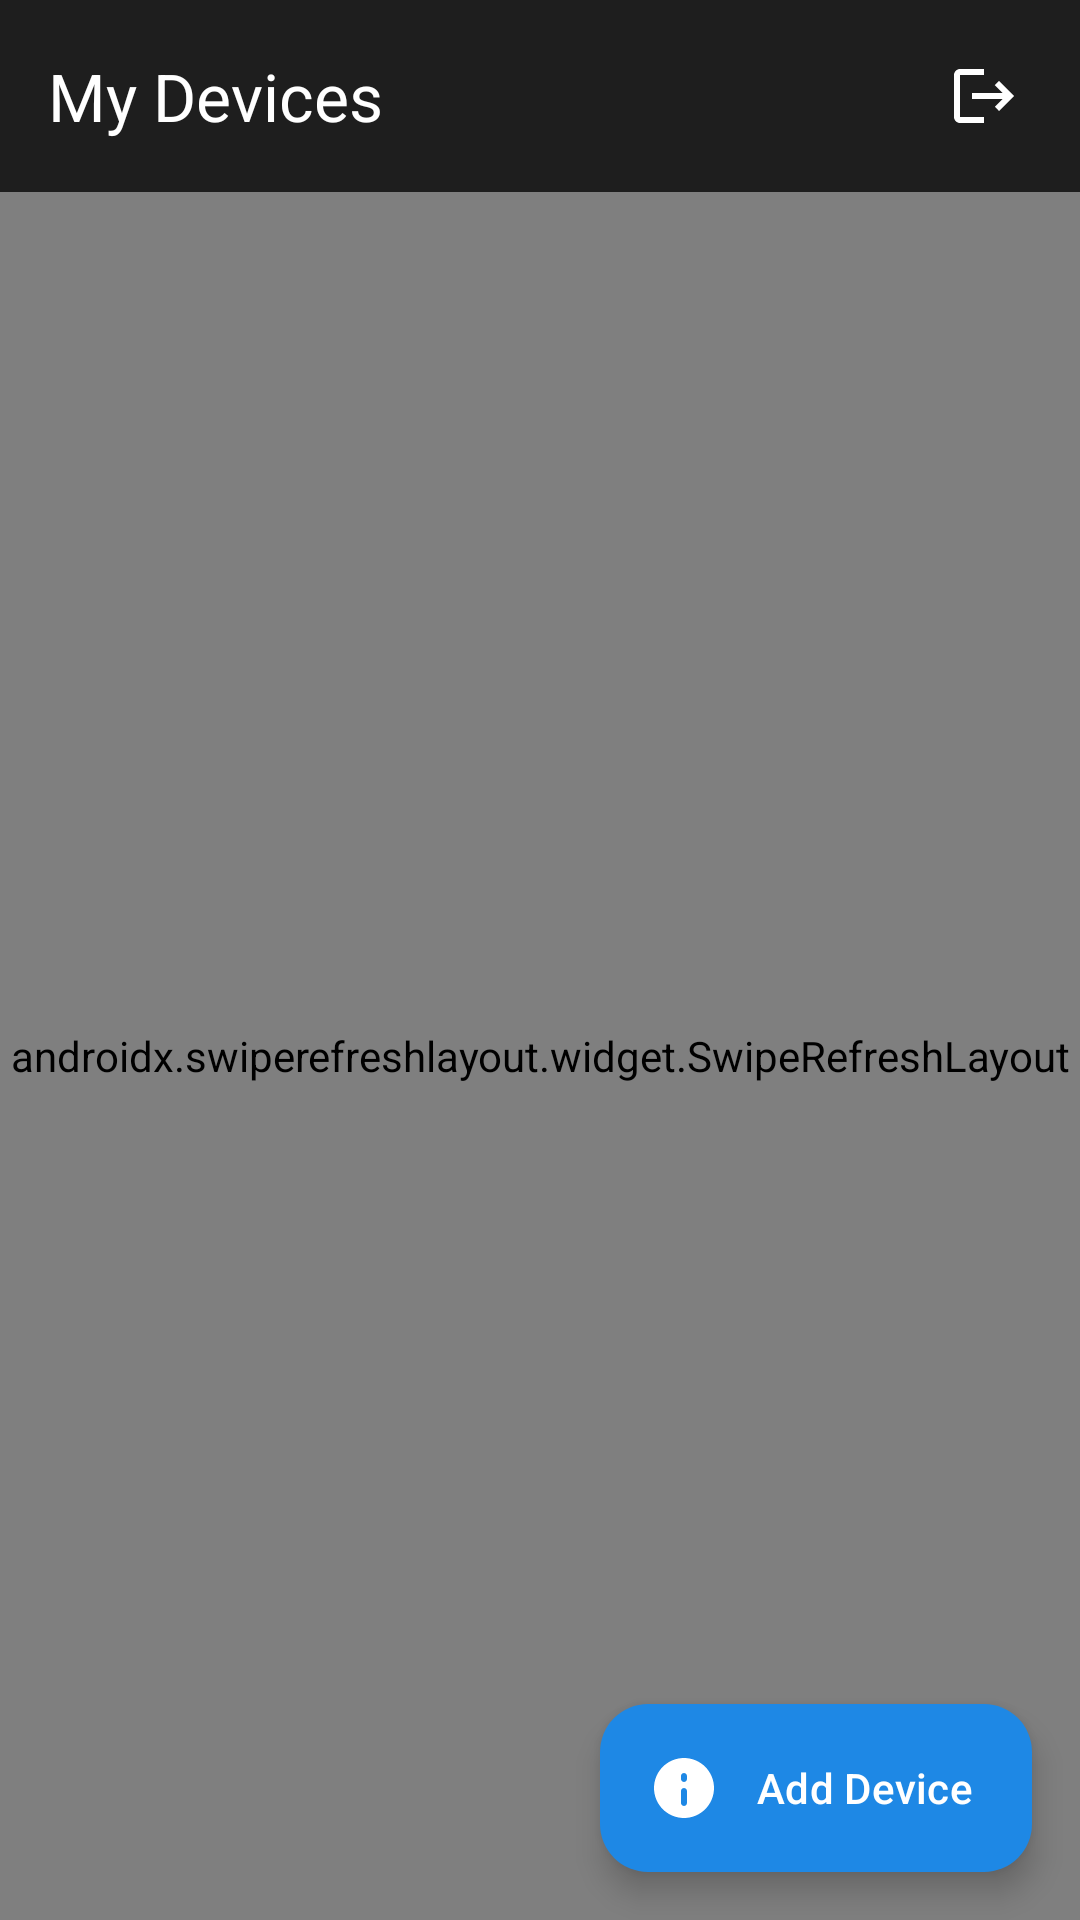

Produce the Android XML layout that renders to this screen, including the resource entries it uses.
<!-- AndroidManifest.xml: application theme Theme.FamilyGuardPro -->
<!-- res/layout/activity_dashboard.xml -->
<?xml version="1.0" encoding="utf-8"?>
<androidx.constraintlayout.widget.ConstraintLayout android:background="@color/background" android:layout_width="fill_parent" android:layout_height="fill_parent"
  xmlns:android="http://schemas.android.com/apk/res/android" xmlns:app="http://schemas.android.com/apk/res-auto">
    <com.google.android.material.appbar.MaterialToolbar android:id="@+id/toolbar" android:background="@color/surface" android:layout_width="fill_parent" android:layout_height="?actionBarSize" app:layout_constraintTop_toTopOf="parent" app:title="@string/my_devices" app:titleTextColor="@color/text_primary">
        <ImageButton android:layout_gravity="end" android:id="@+id/btnLogout" android:background="?selectableItemBackgroundBorderless" android:layout_width="48.0dip" android:layout_height="48.0dip" android:src="@drawable/ic_logout" android:contentDescription="Logout" android:layout_marginEnd="8.0dip" app:tint="@color/text_primary" />
    </com.google.android.material.appbar.MaterialToolbar>
    <androidx.swiperefreshlayout.widget.SwipeRefreshLayout android:id="@+id/swipeRefresh" android:layout_width="fill_parent" android:layout_height="0.0dip" app:layout_constraintBottom_toBottomOf="parent" app:layout_constraintTop_toBottomOf="@id/toolbar">
        <LinearLayout android:orientation="vertical" android:layout_width="fill_parent" android:layout_height="fill_parent">
            <com.google.android.material.card.MaterialCardView android:id="@+id/cardQuickStats" android:layout_width="fill_parent" android:layout_height="wrap_content" android:layout_margin="16.0dip" app:cardBackgroundColor="@color/surface" app:cardCornerRadius="16.0dip" app:cardElevation="0.0dip">
                <LinearLayout android:orientation="horizontal" android:padding="20.0dip" android:layout_width="fill_parent" android:layout_height="wrap_content">
                    <LinearLayout android:gravity="center" android:orientation="vertical" android:layout_width="0.0dip" android:layout_height="wrap_content" android:layout_weight="1.0">
                        <TextView android:textSize="32.0sp" android:textStyle="bold" android:textColor="@color/primary" android:id="@+id/tvTotalDevices" android:layout_width="wrap_content" android:layout_height="wrap_content" android:text="0" />
                        <TextView android:textSize="12.0sp" android:textColor="@color/text_secondary" android:layout_width="wrap_content" android:layout_height="wrap_content" android:text="@string/total_devices" />
                    </LinearLayout>
                    <View android:background="@color/divider" android:layout_width="1.0dip" android:layout_height="fill_parent" />
                    <LinearLayout android:gravity="center" android:orientation="vertical" android:layout_width="0.0dip" android:layout_height="wrap_content" android:layout_weight="1.0">
                        <TextView android:textSize="32.0sp" android:textStyle="bold" android:textColor="@color/success" android:id="@+id/tvOnlineDevices" android:layout_width="wrap_content" android:layout_height="wrap_content" android:text="0" />
                        <TextView android:textSize="12.0sp" android:textColor="@color/text_secondary" android:layout_width="wrap_content" android:layout_height="wrap_content" android:text="@string/online" />
                    </LinearLayout>
                    <View android:background="@color/divider" android:layout_width="1.0dip" android:layout_height="fill_parent" />
                    <LinearLayout android:gravity="center" android:orientation="vertical" android:layout_width="0.0dip" android:layout_height="wrap_content" android:layout_weight="1.0">
                        <TextView android:textSize="32.0sp" android:textStyle="bold" android:textColor="@color/text_secondary" android:id="@+id/tvOfflineDevices" android:layout_width="wrap_content" android:layout_height="wrap_content" android:text="0" />
                        <TextView android:textSize="12.0sp" android:textColor="@color/text_secondary" android:layout_width="wrap_content" android:layout_height="wrap_content" android:text="@string/offline" />
                    </LinearLayout>
                </LinearLayout>
            </com.google.android.material.card.MaterialCardView>
            <TextView android:textSize="16.0sp" android:textStyle="bold" android:textColor="@color/text_primary" android:layout_width="fill_parent" android:layout_height="wrap_content" android:layout_marginBottom="8.0dip" android:text="@string/connected_devices" android:layout_marginHorizontal="16.0dip" />
            <androidx.recyclerview.widget.RecyclerView android:id="@+id/rvDevices" android:padding="16.0dip" android:clipToPadding="false" android:layout_width="fill_parent" android:layout_height="0.0dip" android:layout_weight="1.0" />
            <LinearLayout android:gravity="center" android:orientation="vertical" android:id="@+id/llEmptyState" android:visibility="gone" android:layout_width="fill_parent" android:layout_height="0.0dip" android:layout_weight="1.0">
                <ImageView android:layout_width="120.0dip" android:layout_height="120.0dip" android:src="@drawable/ic_notification" android:alpha="0.5" app:tint="@color/text_secondary" />
                <TextView android:textSize="18.0sp" android:textColor="@color/text_secondary" android:layout_width="wrap_content" android:layout_height="wrap_content" android:layout_marginTop="16.0dip" android:text="@string/no_devices" />
                <TextView android:textSize="14.0sp" android:textColor="@color/text_secondary" android:layout_width="wrap_content" android:layout_height="wrap_content" android:layout_marginTop="8.0dip" android:text="@string/add_device_hint" android:textAlignment="center" />
            </LinearLayout>
        </LinearLayout>
    </androidx.swiperefreshlayout.widget.SwipeRefreshLayout>
    <com.google.android.material.floatingactionbutton.ExtendedFloatingActionButton android:textColor="@color/white" android:id="@+id/fabAddDevice" android:layout_width="wrap_content" android:layout_height="wrap_content" android:layout_margin="16.0dip" android:text="@string/add_device" app:backgroundTint="@color/primary" app:icon="@drawable/ic_notification" app:iconTint="@color/white" app:layout_constraintBottom_toBottomOf="parent" app:layout_constraintEnd_toEndOf="parent" />
    <ProgressBar android:id="@+id/progressBar" android:visibility="gone" android:layout_width="wrap_content" android:layout_height="wrap_content" app:layout_constraintBottom_toBottomOf="parent" app:layout_constraintEnd_toEndOf="parent" app:layout_constraintStart_toStartOf="parent" app:layout_constraintTop_toTopOf="parent" />
</androidx.constraintlayout.widget.ConstraintLayout>
<!-- resources referenced by this layout -->
<resources>
  <color name="background">#ff121212</color>
  <color name="divider">#ff363636</color>
  <color name="primary">#ff1e88e5</color>
  <color name="success">#ff4caf50</color>
  <color name="surface">#ff1e1e1e</color>
  <color name="text_primary">#ffffffff</color>
  <color name="text_secondary">#ffb3b3b3</color>
  <color name="white">#ffffffff</color>
  <!-- drawable ic_logout (drawable) -->
  <?xml version="1.0" encoding="utf-8"?>
  <vector android:tint="?colorControlNormal" android:height="24.0dip" android:width="24.0dip" android:viewportWidth="24.0" android:viewportHeight="24.0"
    xmlns:android="http://schemas.android.com/apk/res/android">
      <path android:fillColor="@android:color/white" android:pathData="M17,7l-1.41,1.41L18.17,11H8v2h10.17l-2.58,2.58L17,17l5,-5zM4,5h8V3H4c-1.1,0 -2,0.9 -2,2v14c0,1.1 0.9,2 2,2h8v-2H4V5z" />
  </vector>
  <!-- drawable ic_notification (drawable) -->
  <?xml version="1.0" encoding="utf-8"?>
  <vector android:height="24.0dip" android:width="24.0dip" android:viewportWidth="24.0" android:viewportHeight="24.0"
    xmlns:android="http://schemas.android.com/apk/res/android">
      <path android:fillColor="#ff6366f1" android:pathData="M12,2C6.48,2 2,6.48 2,12s4.48,10 10,10 10,-4.48 10,-10S17.52,2 12,2zM12,18c-0.55,0 -1,-0.45 -1,-1v-4c0,-0.55 0.45,-1 1,-1s1,0.45 1,1v4c0,0.55 -0.45,1 -1,1zM12,10c-0.55,0 -1,-0.45 -1,-1V8c0,-0.55 0.45,-1 1,-1s1,0.45 1,1v1c0,0.55 -0.45,1 -1,1z" />
  </vector>
  <string name="add_device">Add Device</string>
  <string name="add_device_hint">Tap the button below to add a child device</string>
  <string name="connected_devices">Connected Devices</string>
  <string name="my_devices">My Devices</string>
  <string name="no_devices">No devices connected</string>
  <string name="offline">Offline</string>
  <string name="online">Online</string>
  <string name="total_devices">Total Devices</string>
  <style name="Theme.FamilyGuardPro" parent="Theme.Material3.Dark.NoActionBar">
          <item name="colorPrimary">@color/primary</item>
          <item name="colorPrimaryDark">@color/primary_dark</item>
          <item name="colorAccent">@color/accent</item>
          <item name="android:colorBackground">@color/background</item>
          <item name="colorSurface">@color/surface</item>
          <item name="colorOnPrimary">@color/white</item>
          <item name="colorOnSurface">@color/text_primary</item>
          <item name="android:textColorPrimary">@color/text_primary</item>
          <item name="android:textColorSecondary">@color/text_secondary</item>
          <item name="android:statusBarColor">@color/background</item>
          <item name="android:navigationBarColor">@color/background</item>
          <item name="android:windowLightStatusBar">false</item>
      </style>
  <color name="primary_dark">#ff1565c0</color>
  <color name="accent">#ff00bcd4</color>
</resources>
